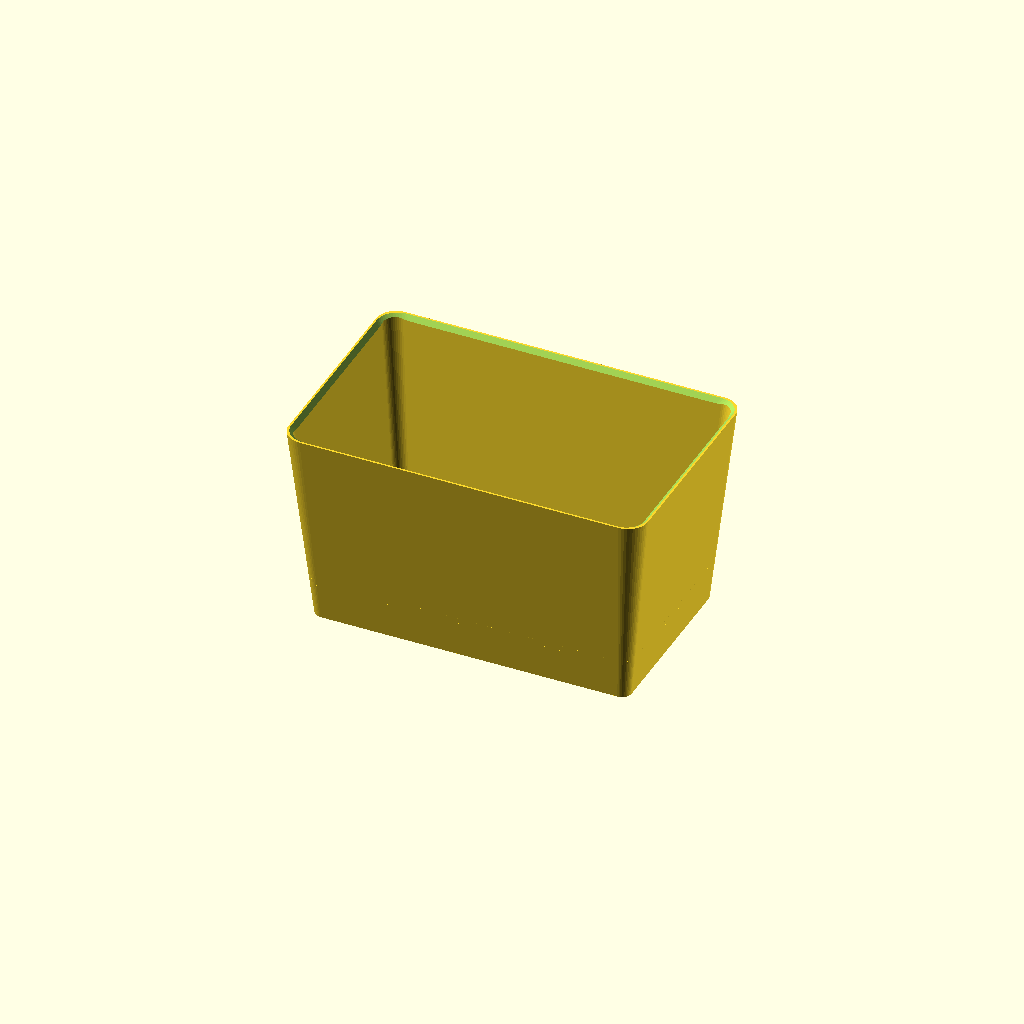
Cell 1: the model at its default parameters.
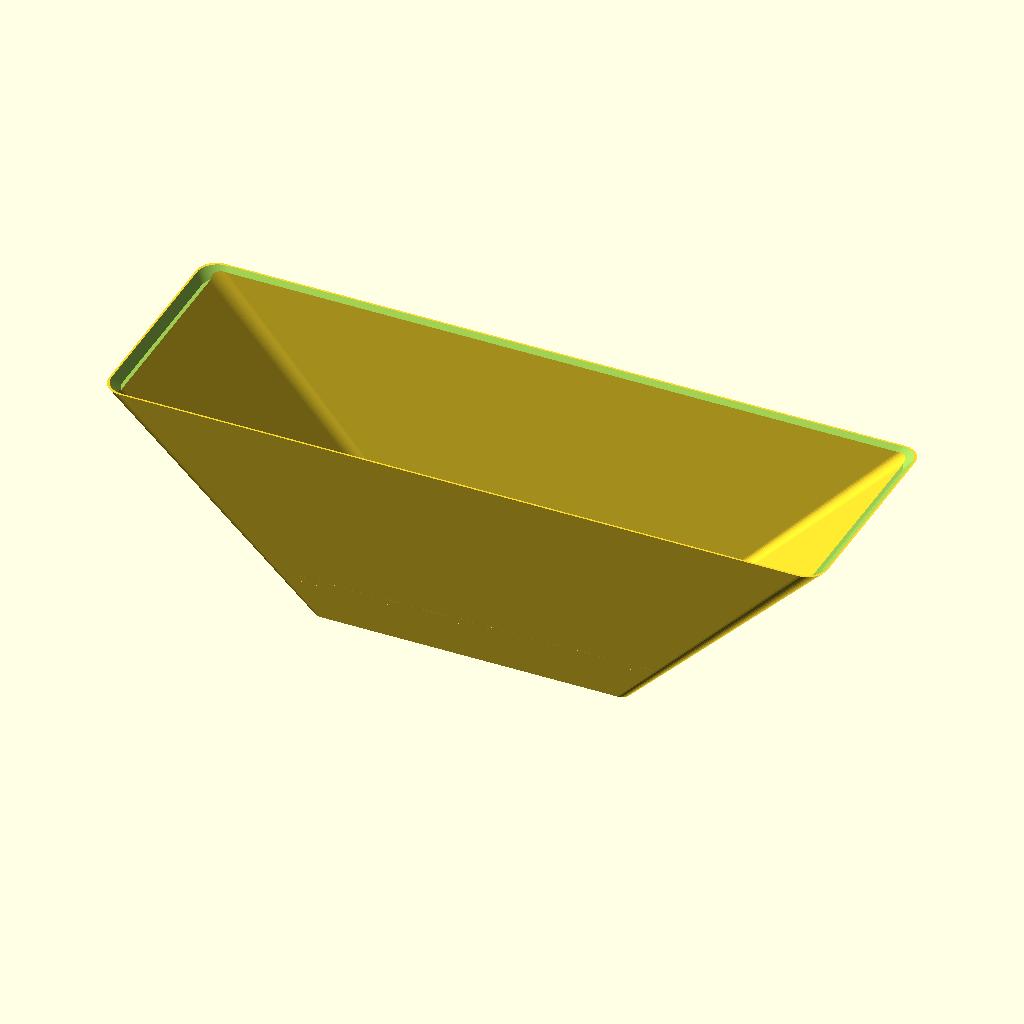
Cell 2 — top_x set to 371, the other parameters unchanged.
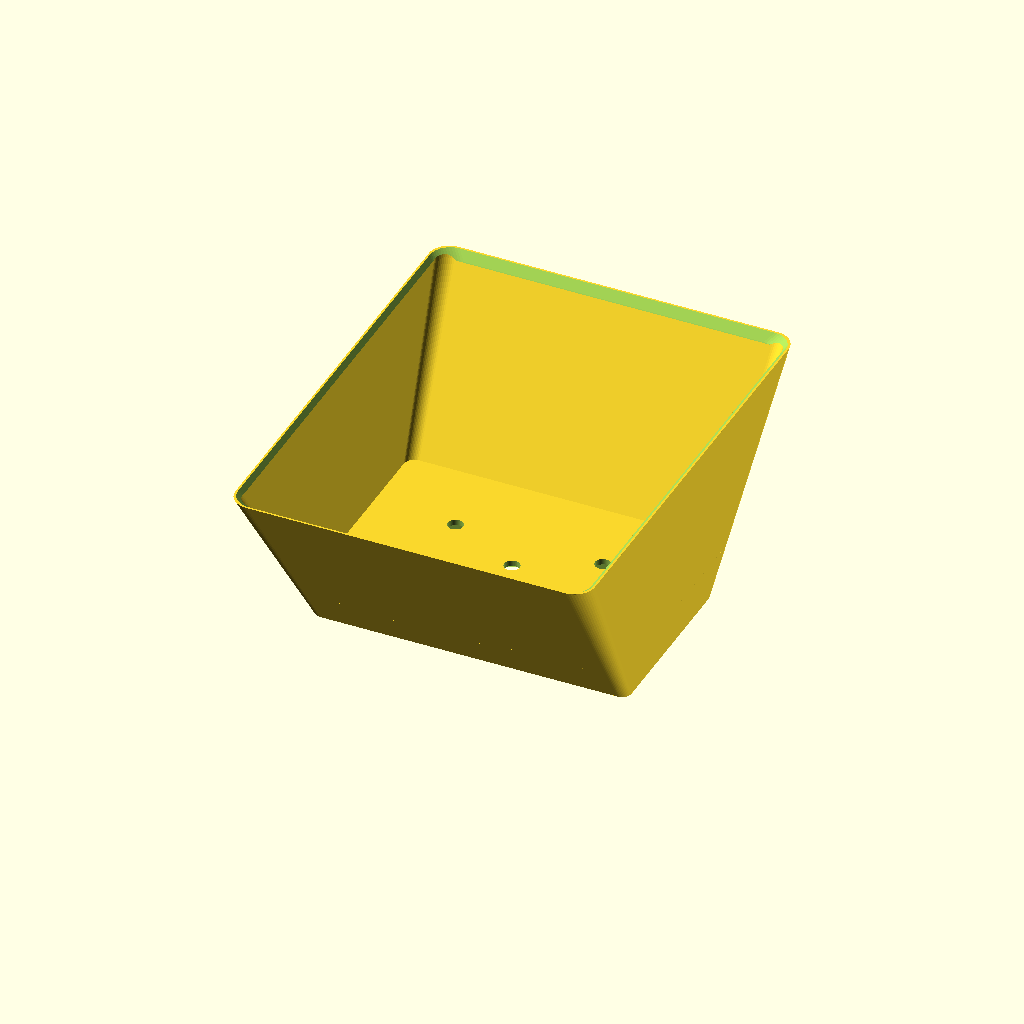
Cell 3 — top_y set to 235, the other parameters unchanged.
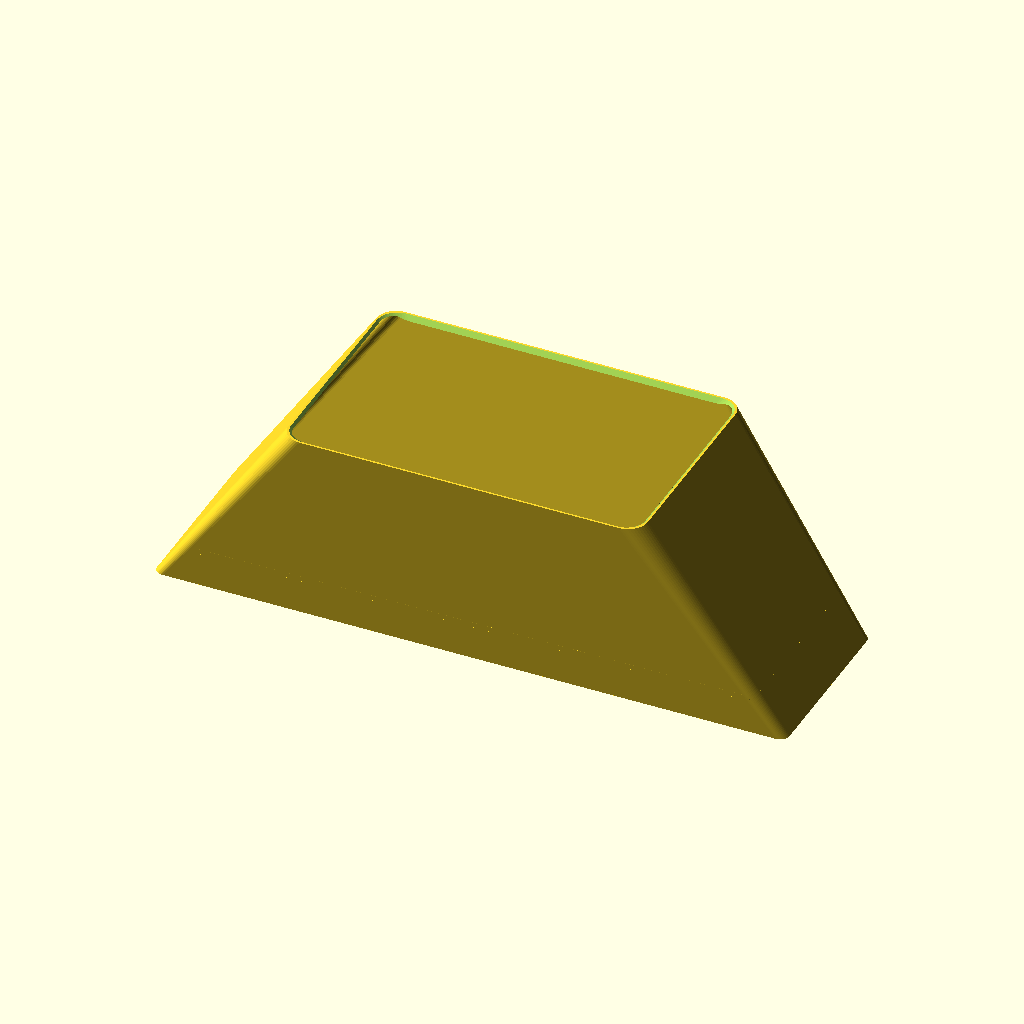
Cell 4: the same model with bot_x = 326.4.
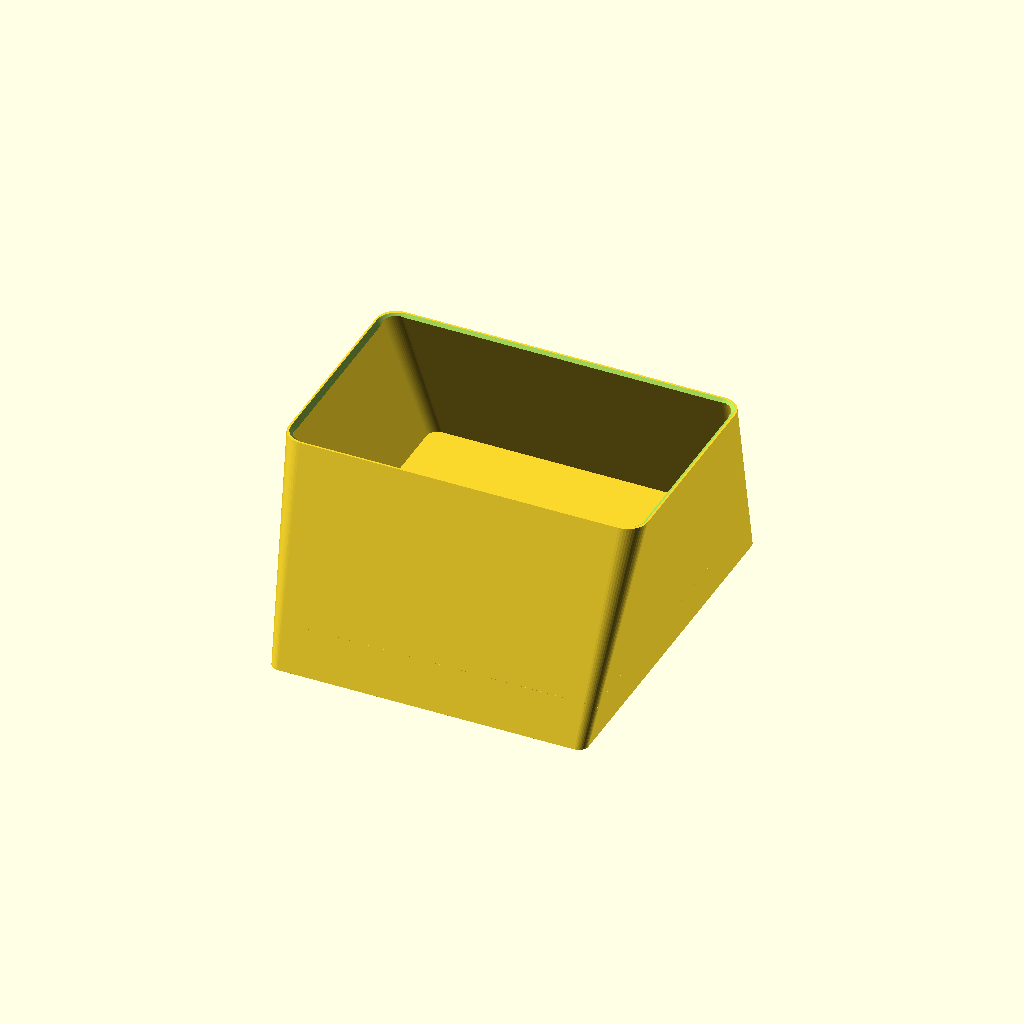
Cell 5: the same model with bot_y = 190.4.
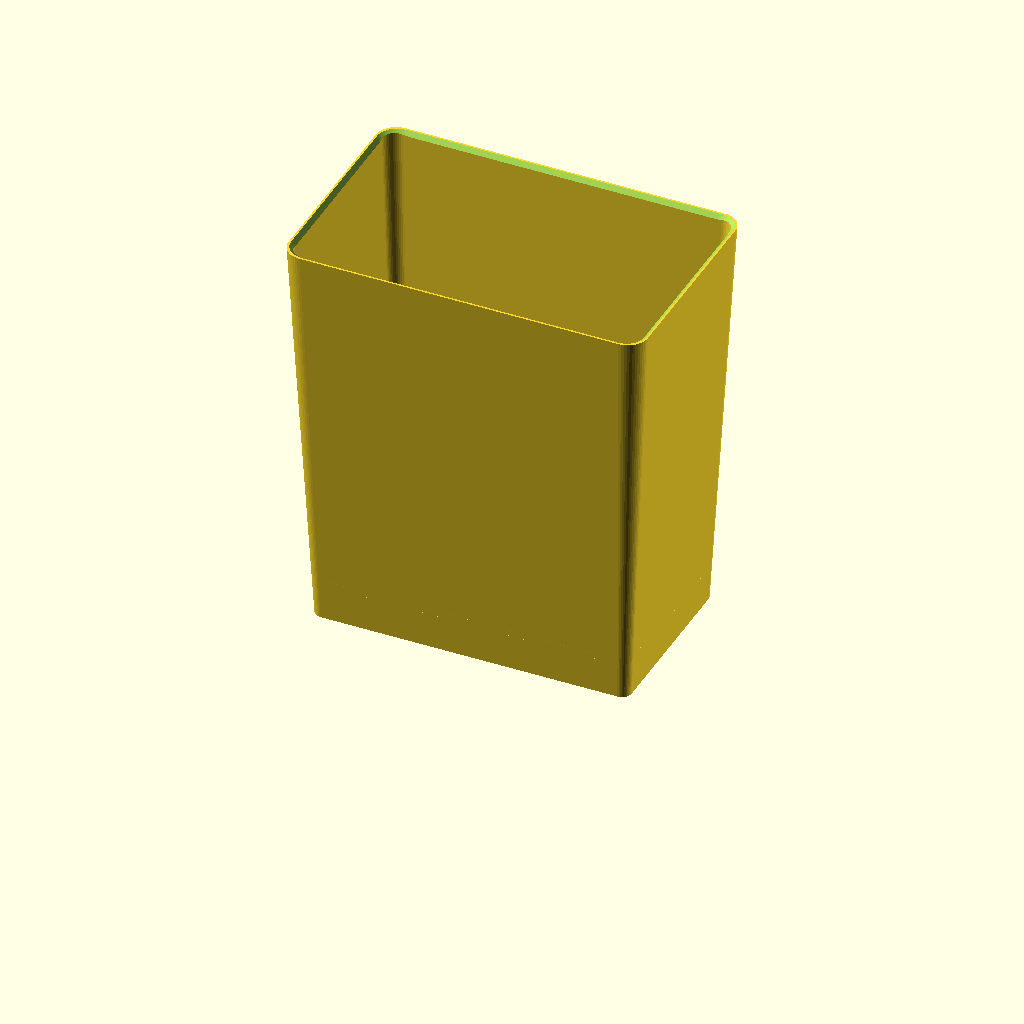
Cell 6: the same model with height = 210.
All cells are drawn from one camera (rotation 55°, 0°, 25°, orthographic, colour scheme Cornfield), so only the parameter changes between them.
OpenSCAD source file marsh_repot/marsh_repot_006_pot.scad:
// Marsh repot liner — rebuilt from "Marsh repot - FIX flat rim setback.step"
// (two-body Fusion export, 2026-07-10) plus the user's section screenshots.
// Dimensions taken from per-body vertex extraction; see comments.
//
// TWO PARTS: set `part` to "pot", "tray", or "all" (assembly preview).
//
// v006: exact geometry from the two-body export.
//   - Wall taper is LINEAR rim-to-ground: outer 163.2x95.2 at Z0 to
//     185.5x117.5 at Z105 (skirt ring verts at Z=0: +-81.59 x +-47.59).
//     The v002-v005 bottom size (156x88) was a bad fit. Skirt is SOLID —
//     v005's skirt windows removed.
//   - Hex ring: band outline 123.2x55.2, 1.2mm wall, hanging from the
//     floor to just above the tray. 44 point-up hexagons (16 long side,
//     6 short side), 5.0 wide x 8.0 tall, 6.5 pitch, points at Z 4.4 and
//     12.4. Castellated bottom edge: 1.5mm notch under each hex.
//   - Drip tray: SEPARATE part. Plate 133.2 x 65.2 x 2 (2.83 corner
//     chamfer), rim flares to a 143.2 x 75.2 brim at Z5. Sits captive
//     under the band; 7mm ring gap to the skirt is the evaporation and
//     pour-out path.
//   - In the source file the band interpenetrates the tray plate by 2mm
//     (CAD interference); here the band stops 0.2mm above the tray floor
//     so the parts actually fit.
// v005: center tray + windowed ring (architecture right, details wrong).
// v004: 5x 8mm round drainage holes per horticultural guidance, kept.
// v002/v003: rim setback fix / open-tray rework (superseded).

part = "pot";   // "pot" | "tray" | "all"

$fn = 48;

// --- Shell: linear taper, ground to rim (per-body verts) ---
top_x   = 185.5;
top_y   = 117.5;
bot_x   = 163.2;   // skirt outer at Z=0 (+-81.59)
bot_y   = 95.2;    // (+-47.59)
height  = 105;
r_top   = 10.4;
r_bot   = 5;
wall    = 3;

// --- Rim: flat rim setback ---
rim_flat  = 1;
setback_h = 4;

// --- Pot floor (STEP: bottom face Z=19, top ~22) ---
floor_bot = 19;
floor_top = 22;

// Drainage: 5 round 8mm holes (v004 horticultural spec; the STEP floor
// face also carries 5 round holes).
hole_d   = 8;
hole_pos = [[0, 0], [38, 19], [-38, 19], [38, -19], [-38, -19]];

// --- Hex ring band (verts: outline +-61.59 x +-27.59, wall 1.0 in file,
//     1.2 here for printability; band bottom at tray_t + clearance) ---
band_x    = 123.2;
band_y    = 55.2;
band_wall = 1.2;
band_ch   = 3;       // corner chamfer
band_top  = 15;      // straight band top; 45deg shoulder to floor above
hex_w     = 5.0;     // hexagon width (flat-to-flat across mid corners)
hex_h     = 8.0;     // hexagon point-to-point height
hex_pitch = 6.5;
hex_cz    = 8.4;     // hexagon center height (points at 4.4 / 12.4)
n_hex_x   = 16;      // per long side
n_hex_y   = 6;       // per short side
notch_w   = 1.5;     // castellation under each hex
notch_h   = 1.5;
clearance = 0.2;     // band bottom to tray floor top

// --- Drip tray (separate part; verts exact) ---
tray_x    = 133.2;   // plate
tray_y    = 65.2;
tray_t    = 2;       // plate thickness
tray_ch   = 2.83;    // 45deg corner chamfer
brim_x    = 143.2;   // flared brim at Z5
brim_y    = 75.2;
brim_in_x = 139.2;   // brim top inner opening
brim_in_y = 71.2;
tray_h    = 5;

eps = 0.01;

band_bot = tray_t + clearance;

// Tapered rounded-rectangle shell: hull of four bottom and four top discs.
module shell(bx, by, tx, ty, h, rb, rt) {
    hull() {
        for (sx = [-1, 1], sy = [-1, 1]) {
            translate([sx*(bx/2 - rb), sy*(by/2 - rb), 0])
                cylinder(h = eps, r = rb);
            translate([sx*(tx/2 - rt), sy*(ty/2 - rt), h - eps])
                cylinder(h = eps, r = rt);
        }
    }
}

module rounded_box(x, y, h, r) {
    hull() for (sx = [-1, 1], sy = [-1, 1])
        translate([sx*(x/2 - r), sy*(y/2 - r), 0])
            cylinder(h = h, r = r);
}

// Rectangle with 45deg chamfered corners, extruded.
module hex_prism(x, y, h, ch) {
    linear_extrude(height = h)
        polygon([[-x/2 + ch, -y/2], [x/2 - ch, -y/2], [x/2, -y/2 + ch],
                 [x/2,  y/2 - ch], [x/2 - ch,  y/2], [-x/2 + ch,  y/2],
                 [-x/2,  y/2 - ch], [-x/2, -y/2 + ch]]);
}

// Point-up hexagon prism, for punching band holes. Long axis along `axis`.
module hex_hole(cx, cz, axis) {
    pts = [[0, cz - hex_h/2], [hex_w/2, cz - hex_h/2 + 2.5],
           [hex_w/2, cz + hex_h/2 - 2.5], [0, cz + hex_h/2],
           [-hex_w/2, cz + hex_h/2 - 2.5], [-hex_w/2, cz - hex_h/2 + 2.5]];
    if (axis == "x")
        translate([cx, 0, 0]) rotate([90, 0, 0])
            translate([0, 0, -band_y/2 - 2])
                linear_extrude(height = band_y + 4) polygon(pts);
    else
        translate([0, cx, 0]) rotate([90, 0, 90])
            translate([0, 0, -band_x/2 - 2])
                linear_extrude(height = band_x + 4) polygon(pts);
}

function ox(z) = bot_x + (top_x - bot_x) * z / height;
function oy(z) = bot_y + (top_y - bot_y) * z / height;

module rim_cutter() {
    ix_top = top_x - 2*rim_flat;
    iy_top = top_y - 2*rim_flat;
    ov = 1;
    translate([0, 0, height - setback_h])
        shell(ix_top - 2*setback_h, iy_top - 2*setback_h,
              ix_top + 2*ov, iy_top + 2*ov,
              setback_h + ov, r_top, r_top);
}

module cavity() {
    translate([0, 0, -eps])
        shell(bot_x - 2*wall, bot_y - 2*wall,
              top_x - 2*wall, top_y - 2*wall,
              height + 2*eps, r_bot, max(r_top - wall, 1));
}

// Drainage must drip inside the hex band footprint (so it lands on the
// tray, which is wider than the band). Checked against the band's inner
// faces including its corner chamfer.
band_in_x  = band_x/2 - band_wall;
band_in_y  = band_y/2 - band_wall;
function holes_in_band() =
    [for (p = hole_pos)
        assert(abs(p[0]) + hole_d/2 < band_in_x,
               str("hole at ", p, " outside hex band in X"))
        assert(abs(p[1]) + hole_d/2 < band_in_y,
               str("hole at ", p, " outside hex band in Y"))
        assert(abs(p[0]) + abs(p[1]) + hole_d/2 * 1.415
                 < band_in_x + band_in_y - band_ch,
               str("hole at ", p, " outside hex band corner chamfer"))
        p];

module pot() {
    difference() {
        union() {
            // Shell: solid skirt, ground to rim, linear taper.
            difference() {
                shell(bot_x, bot_y, top_x, top_y, height, r_bot, r_top);
                cavity();
            }
            // Floor.
            intersection() {
                cavity();
                translate([0, 0, floor_bot])
                    rounded_box(ox(floor_top), oy(floor_top),
                                floor_top - floor_bot, r_bot);
            }
            // Hex band: straight band, then 45deg shoulder up to the floor.
            difference() {
                union() {
                    translate([0, 0, band_bot])
                        hex_prism(band_x, band_y, band_top - band_bot, band_ch);
                    hull() {
                        translate([0, 0, band_top - eps])
                            hex_prism(band_x, band_y, eps, band_ch);
                        translate([0, 0, floor_bot])
                            hex_prism(band_x + 2*(floor_bot - band_top),
                                      band_y + 2*(floor_bot - band_top),
                                      eps, band_ch);
                    }
                }
                // Band interior (leave the shoulder solid ring's inside too).
                translate([0, 0, band_bot - eps])
                    hex_prism(band_x - 2*band_wall, band_y - 2*band_wall,
                              floor_bot - band_bot + 2*eps, band_ch);
                // Hexagon perforations.
                for (i = [0 : n_hex_x - 1])
                    hex_hole((i - (n_hex_x - 1)/2) * hex_pitch, hex_cz, "x");
                for (j = [0 : n_hex_y - 1])
                    hex_hole((j - (n_hex_y - 1)/2) * hex_pitch, hex_cz, "y");
                // Castellated bottom edge: notch under each hex.
                for (i = [0 : n_hex_x - 1])
                    translate([(i - (n_hex_x - 1)/2) * hex_pitch, 0,
                               band_bot + notch_h/2])
                        cube([notch_w, band_y + 4, notch_h + 2*eps],
                             center = true);
                for (j = [0 : n_hex_y - 1])
                    translate([0, (j - (n_hex_y - 1)/2) * hex_pitch,
                               band_bot + notch_h/2])
                        cube([band_x + 4, notch_w, notch_h + 2*eps],
                             center = true);
            }
        }

        // Drainage holes through the floor.
        for (p = holes_in_band())
            translate([p[0], p[1], (floor_bot + floor_top)/2])
                cylinder(h = floor_top - floor_bot + 2,
                         d = hole_d, center = true);

        rim_cutter();
    }
}

module tray() {
    difference() {
        // Plate + flare to the brim.
        hull() {
            hex_prism(tray_x, tray_y, tray_t, tray_ch);
            translate([0, 0, tray_h - 0.6])
                hex_prism(brim_x, brim_y, 0.6, tray_ch);
        }
        // Basin: funnel from the brim opening down to the plate top.
        hull() {
            translate([0, 0, tray_t + eps])
                hex_prism(tray_x - 2*tray_ch, tray_y - 2*tray_ch,
                          eps, tray_ch);
            translate([0, 0, tray_h])
                hex_prism(brim_in_x, brim_in_y, eps, 1.41);
        }
        // Open the basin through the brim plane.
        translate([0, 0, tray_h - eps])
            hex_prism(brim_in_x, brim_in_y, 2, 1.41);
    }
}

module main() {
    if (part == "pot" || part == "all") pot();
    if (part == "tray" || part == "all") tray();
}

if (is_list(holes_in_band())) main();
Parameter table extracted from the source (name, type, default, range or options):
part: string, default "pot"
top_x: number, default 185.5
top_y: number, default 117.5
bot_x: number, default 163.2
bot_y: number, default 95.2
height: number, default 105
r_top: number, default 10.4
r_bot: number, default 5
wall: number, default 3
rim_flat: number, default 1
setback_h: number, default 4
floor_bot: number, default 19
floor_top: number, default 22
hole_d: number, default 8
band_x: number, default 123.2
band_y: number, default 55.2
band_wall: number, default 1.2
band_ch: number, default 3
band_top: number, default 15
hex_w: number, default 5
hex_h: number, default 8
hex_pitch: number, default 6.5
hex_cz: number, default 8.4
n_hex_x: number, default 16
n_hex_y: number, default 6
notch_w: number, default 1.5
notch_h: number, default 1.5
clearance: number, default 0.2
tray_x: number, default 133.2
tray_y: number, default 65.2
tray_t: number, default 2
tray_ch: number, default 2.83
brim_x: number, default 143.2
brim_y: number, default 75.2
brim_in_x: number, default 139.2
brim_in_y: number, default 71.2
tray_h: number, default 5
eps: number, default 0.01
